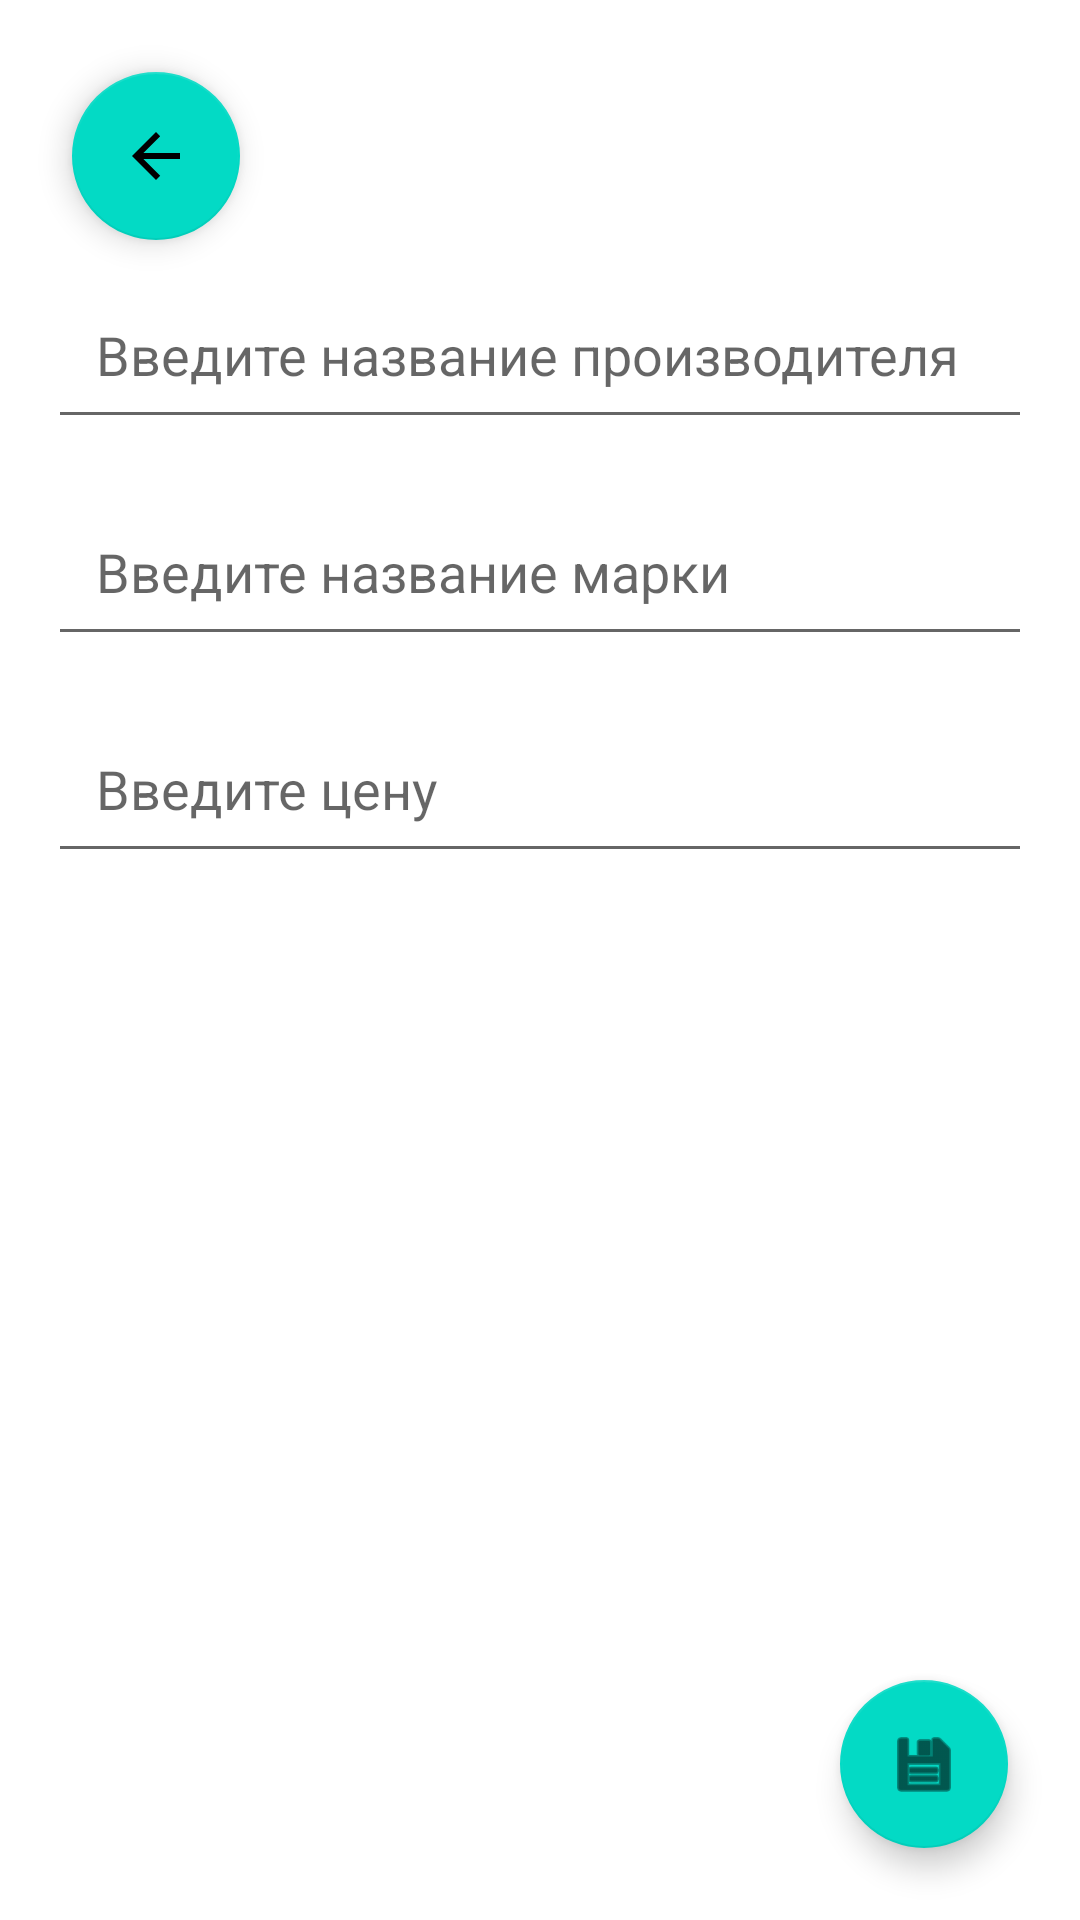

Produce the Android XML layout that renders to this screen, including the resource entries it uses.
<!-- AndroidManifest.xml: application theme Theme.AppForErmasoft -->
<!-- res/layout/activity_car_details.xml -->
<?xml version="1.0" encoding="utf-8"?>
<androidx.constraintlayout.widget.ConstraintLayout xmlns:android="http://schemas.android.com/apk/res/android"
    xmlns:app="http://schemas.android.com/apk/res-auto"
    xmlns:tools="http://schemas.android.com/tools"
    android:layout_width="match_parent"
    android:layout_height="match_parent"
    tools:context=".CarDetailsActivity">

    <EditText
        android:id="@+id/car_brand"
        android:layout_width="match_parent"
        android:layout_height="wrap_content"
        android:layout_marginStart="16dp"
        android:layout_marginTop="90dp"
        android:layout_marginEnd="16dp"
        android:hint="@string/car_brend"
        android:padding="16dp"
        app:layout_constraintEnd_toEndOf="parent"
        app:layout_constraintHorizontal_bias="0.0"
        app:layout_constraintStart_toStartOf="parent"
        app:layout_constraintTop_toTopOf="parent"
        tools:ignore="MissingConstraints" />

    <EditText
        android:id="@+id/car_name"
        android:layout_width="match_parent"
        android:layout_height="wrap_content"
        android:layout_marginStart="16dp"
        android:layout_marginTop="16dp"
        android:layout_marginEnd="16dp"
        android:hint="@string/car_name"
        android:padding="16dp"
        app:layout_constraintEnd_toEndOf="parent"
        app:layout_constraintStart_toStartOf="parent"
        app:layout_constraintTop_toBottomOf="@+id/car_brand"
        tools:ignore="MissingConstraints" />

    <EditText
        android:id="@+id/car_price"
        android:layout_width="match_parent"
        android:layout_height="wrap_content"
        android:layout_margin="16dp"
        android:layout_marginTop="16dp"
        android:layout_marginEnd="16dp"
        android:hint="@string/car_price"
        android:padding="16dp"
        app:layout_constraintEnd_toEndOf="parent"
        app:layout_constraintStart_toStartOf="parent"
        app:layout_constraintTop_toBottomOf="@+id/car_name"
        tools:ignore="MissingConstraints" />


    <com.google.android.material.floatingactionbutton.FloatingActionButton
        android:id="@+id/save"
        android:layout_width="wrap_content"
        android:layout_height="wrap_content"
        android:clickable="true"
        android:layout_margin="24dp"
        app:layout_constraintBottom_toBottomOf="parent"
        app:layout_constraintEnd_toEndOf="parent"
        app:srcCompat="@android:drawable/ic_menu_save"
        tools:ignore="MissingConstraints" />

    <com.google.android.material.floatingactionbutton.FloatingActionButton
        android:id="@+id/back"
        android:layout_width="wrap_content"
        android:layout_height="wrap_content"
        android:layout_margin="24dp"
        android:clickable="true"
        app:layout_constraintStart_toStartOf="parent"
        app:layout_constraintTop_toTopOf="parent"
        app:srcCompat="?attr/actionModeCloseDrawable"
        tools:ignore="MissingConstraints" />

</androidx.constraintlayout.widget.ConstraintLayout>
<!-- resources referenced by this layout -->
<resources>
  <string name="car_brend">Введите название производителя</string>
  <string name="car_name">Введите название марки</string>
  <string name="car_price">Введите цену</string>
  <style name="Theme.AppForErmasoft" parent="Theme.MaterialComponents.DayNight.DarkActionBar">
          
          <item name="colorPrimary">@color/purple_500</item>
          <item name="colorPrimaryVariant">@color/purple_700</item>
          <item name="colorOnPrimary">@color/white</item>
          
          <item name="colorSecondary">@color/teal_200</item>
          <item name="colorSecondaryVariant">@color/teal_700</item>
          <item name="colorOnSecondary">@color/black</item>
          
          <item name="android:statusBarColor">?attr/colorPrimaryVariant</item>
          
      </style>
  <!-- not gathered from this repository: default colours our renderer supplied (Android Studio template values) -->
  <color name="purple_500">#FF6200EE</color>
  <color name="purple_700">#FF3700B3</color>
  <color name="teal_200">#FF03DAC5</color>
  <color name="teal_700">#FF018786</color>
  <color name="black">#FF000000</color>
  <color name="white">#FFFFFFFF</color>
</resources>
